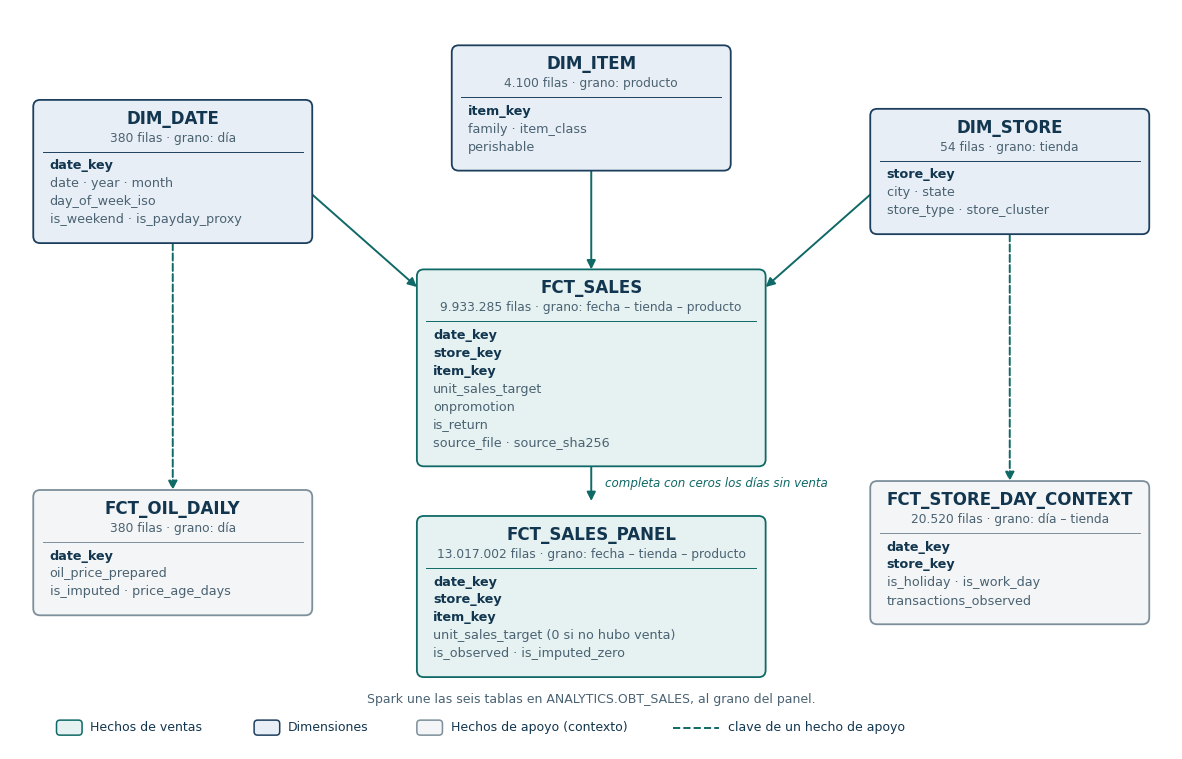

Python code for this plot: (Note: this script raises an exception after producing the figure.)
"""Modelo dimensional de la capa Gold (PSet 2) -> docs/modelo_dimensional.png

    python docs/diagramas/modelo_dimensional.py docs/modelo_dimensional.png
"""
import sys

import matplotlib
matplotlib.use('Agg')
import matplotlib.pyplot as plt
from matplotlib.patches import FancyBboxPatch, FancyArrowPatch

plt.rcParams['font.family'] = 'Arial'
TINTA, SUAVE, FLECHA = '#12364f', '#4a6272', '#0f6966'
HECHO = ('#e6f2f1', '#0f6966')
DIM = ('#e8eef5', '#1d3f5e')
APOYO = ('#f3f5f6', '#7d8f9b')

fig, ax = plt.subplots(figsize=(15, 9.6))
ax.set_xlim(0, 100)
ax.set_ylim(0, 64)
ax.axis('off')


def tabla(x, y, ancho, nombre, filas, grano, columnas, colores, alto=None):
    fondo, borde = colores
    n = len(columnas)
    alto = alto or 6.2 + 1.55 * n
    ax.add_patch(FancyBboxPatch((x - ancho / 2, y - alto / 2), ancho, alto, boxstyle='round,pad=0,rounding_size=0.6',
                                fc=fondo, ec=borde, lw=1.3, zorder=2))
    arriba = y + alto / 2
    ax.text(x, arriba - 1.6, nombre, ha='center', va='center', fontsize=12, weight='bold', color=TINTA, zorder=3)
    ax.text(x, arriba - 3.3, f'{filas} filas · grano: {grano}', ha='center', va='center', fontsize=8.8,
            color=SUAVE, zorder=3)
    ax.plot([x - ancho / 2 + 0.8, x + ancho / 2 - 0.8], [arriba - 4.5] * 2, color=borde, lw=0.7, zorder=3)
    for i, columna in enumerate(columnas):
        clave = columna.endswith('_key')
        ax.text(x - ancho / 2 + 1.4, arriba - 5.7 - 1.55 * i, columna, ha='left', va='center', fontsize=9.2,
                color=TINTA if clave else SUAVE, weight='bold' if clave else 'normal', zorder=3,
                family='Consolas')
    return y - alto / 2, arriba


def flecha(a, b, punteada=False):
    ax.add_patch(FancyArrowPatch(a, b, arrowstyle='-|>', mutation_scale=13, color=FLECHA, lw=1.4,
                                 ls='--' if punteada else '-', zorder=1, shrinkA=0, shrinkB=0))


# Hechos principales (centro)
abajo_f, arriba_f = tabla(50, 33, 30, 'FCT_SALES', '9.933.285', 'fecha – tienda – producto',
                          ['date_key', 'store_key', 'item_key', 'unit_sales_target', 'onpromotion', 'is_return',
                           'source_file · source_sha256'], HECHO)
tabla(50, 13.2, 30, 'FCT_SALES_PANEL', '13.017.002', 'fecha – tienda – producto',
      ['date_key', 'store_key', 'item_key', 'unit_sales_target (0 si no hubo venta)', 'is_observed · is_imputed_zero'],
      HECHO)
ax.text(51.2, abajo_f - 1.5, 'completa con ceros los días sin venta', ha='left', va='center', fontsize=8.6,
        color=FLECHA, style='italic')
flecha((50, abajo_f), (50, abajo_f - 3.6 + 0.6))

# Dimensiones
tabla(14, 50, 24, 'DIM_DATE', '380', 'día',
      ['date_key', 'date · year · month', 'day_of_week_iso', 'is_weekend · is_payday_proxy'], DIM)
tabla(50, 55.5, 24, 'DIM_ITEM', '4.100', 'producto',
      ['item_key', 'family · item_class', 'perishable'], DIM)
tabla(86, 50, 24, 'DIM_STORE', '54', 'tienda',
      ['store_key', 'city · state', 'store_type · store_cluster'], DIM)

# Hechos de apoyo
tabla(14, 17, 24, 'FCT_OIL_DAILY', '380', 'día',
      ['date_key', 'oil_price_prepared', 'is_imputed · price_age_days'], APOYO)
tabla(86, 17, 24, 'FCT_STORE_DAY_CONTEXT', '20.520', 'día – tienda',
      ['date_key', 'store_key', 'is_holiday · is_work_day', 'transactions_observed'], APOYO)

# Relaciones (la flecha va de la dimensión al hecho)
flecha((50, 55.5 - (6.2 + 1.55 * 3) / 2), (50, arriba_f))
flecha((26, 48), (35, 40))
flecha((74, 48), (65, 40))
flecha((14, 50 - (6.2 + 1.55 * 4) / 2), (14, 17 + (6.2 + 1.55 * 3) / 2), punteada=True)
flecha((86, 50 - (6.2 + 1.55 * 3) / 2), (86, 17 + (6.2 + 1.55 * 4) / 2), punteada=True)

# Leyenda
for x, colores, texto in [(4, HECHO, 'Hechos de ventas'), (21, DIM, 'Dimensiones'),
                          (35, APOYO, 'Hechos de apoyo (contexto)')]:
    ax.add_patch(FancyBboxPatch((x, 1.2), 2.2, 1.3, boxstyle='round,pad=0,rounding_size=0.3', fc=colores[0],
                                ec=colores[1], lw=1.1))
    ax.text(x + 2.9, 1.85, texto, va='center', fontsize=9, color=TINTA)
ax.plot([57, 61], [1.85, 1.85], color=FLECHA, lw=1.4, ls='--')
ax.text(61.8, 1.85, 'clave de un hecho de apoyo', va='center', fontsize=9, color=TINTA)
ax.text(50, 4.3, 'Spark une las seis tablas en ANALYTICS.OBT_SALES, al grano del panel.', ha='center',
        va='center', fontsize=9, color=SUAVE)

fig.savefig(sys.argv[1], dpi=200, bbox_inches='tight', pad_inches=0.15, facecolor='white')
print('guardado', sys.argv[1])
